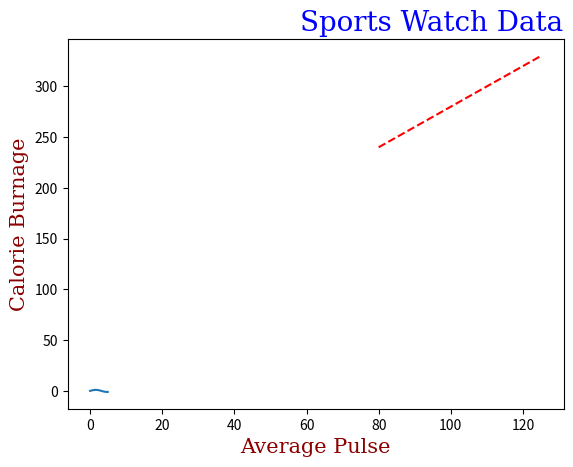

The script that saved this image:
import numpy as np
from matplotlib import pyplot as plt

x = np.array([80, 85, 90, 95, 100, 105, 110, 115, 120, 125])
y = np.array([240, 250, 260, 270, 280, 290, 300, 310, 320, 330])

# Set Font Properties for Title and Labels
font1 = {'family': 'serif', 'color': 'blue', 'size': 20}
font2 = {'family': 'serif', 'color': 'darkred', 'size': 15}

plt.plot(x, y, ls='dashed', c='r')

plt.title("Sports Watch Data", fontdict=font1, loc='right')  # display title at loc (location)
plt.xlabel("Average Pulse", fontdict=font2)
plt.ylabel("Calorie Burnage", fontdict=font2)

plt.show()

x = np.arange(0, 5, 0.1)
y = np.sin(x)
plt.plot(x, y)
plt.show()
